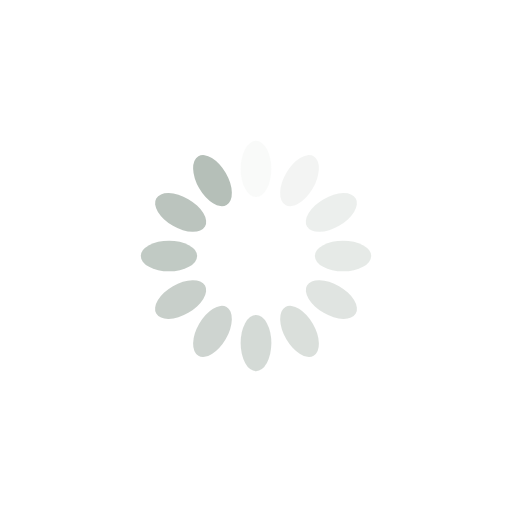
t = 0.00 s
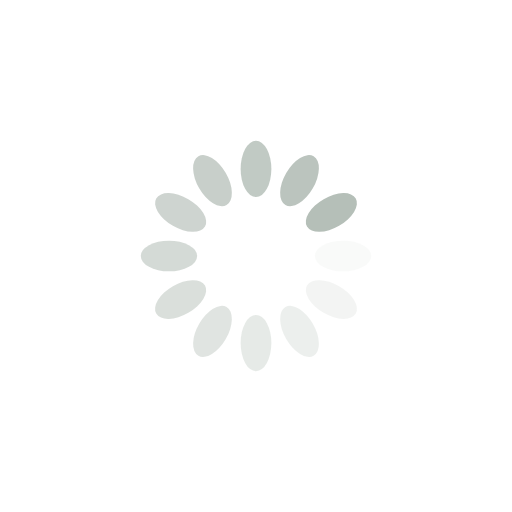
t = 0.25 s
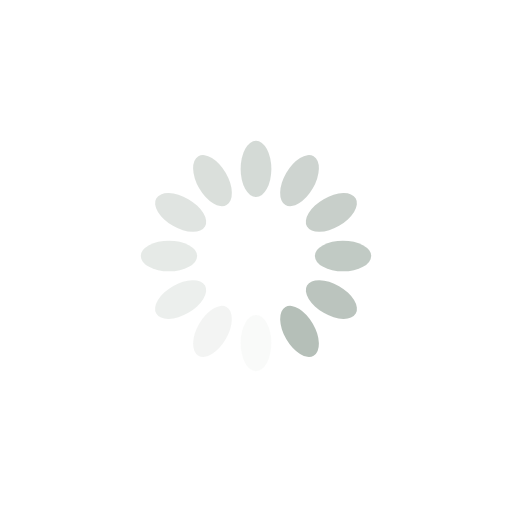
t = 0.50 s
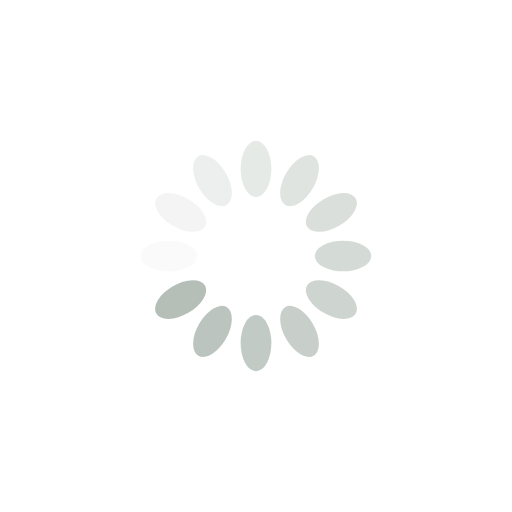
t = 0.75 s

The animated SVG that drew these frames (rendered in a browser with its animation timeline set to each time). Animation: 12 SMIL elements (animate=12); one cycle of 1.00 s, repeats indefinitely.

<?xml version="1.0" encoding="utf-8"?>
<svg xmlns="http://www.w3.org/2000/svg" xmlns:xlink="http://www.w3.org/1999/xlink" style="margin: auto; background: rgba(255, 255, 255, 0); display: block; shape-rendering: auto;" width="800px" height="800px" viewBox="0 0 100 100" preserveAspectRatio="xMidYMid">
<g transform="rotate(0 50 50)">
  <rect x="47" y="27.5" rx="3" ry="5.5" width="6" height="11" fill="#b5bfb8">
    <animate attributeName="opacity" values="1;0" keyTimes="0;1" dur="1s" begin="-0.9166666666666666s" repeatCount="indefinite"></animate>
  </rect>
</g><g transform="rotate(30 50 50)">
  <rect x="47" y="27.5" rx="3" ry="5.5" width="6" height="11" fill="#b5bfb8">
    <animate attributeName="opacity" values="1;0" keyTimes="0;1" dur="1s" begin="-0.8333333333333334s" repeatCount="indefinite"></animate>
  </rect>
</g><g transform="rotate(60 50 50)">
  <rect x="47" y="27.5" rx="3" ry="5.5" width="6" height="11" fill="#b5bfb8">
    <animate attributeName="opacity" values="1;0" keyTimes="0;1" dur="1s" begin="-0.75s" repeatCount="indefinite"></animate>
  </rect>
</g><g transform="rotate(90 50 50)">
  <rect x="47" y="27.5" rx="3" ry="5.5" width="6" height="11" fill="#b5bfb8">
    <animate attributeName="opacity" values="1;0" keyTimes="0;1" dur="1s" begin="-0.6666666666666666s" repeatCount="indefinite"></animate>
  </rect>
</g><g transform="rotate(120 50 50)">
  <rect x="47" y="27.5" rx="3" ry="5.5" width="6" height="11" fill="#b5bfb8">
    <animate attributeName="opacity" values="1;0" keyTimes="0;1" dur="1s" begin="-0.5833333333333334s" repeatCount="indefinite"></animate>
  </rect>
</g><g transform="rotate(150 50 50)">
  <rect x="47" y="27.5" rx="3" ry="5.5" width="6" height="11" fill="#b5bfb8">
    <animate attributeName="opacity" values="1;0" keyTimes="0;1" dur="1s" begin="-0.5s" repeatCount="indefinite"></animate>
  </rect>
</g><g transform="rotate(180 50 50)">
  <rect x="47" y="27.5" rx="3" ry="5.5" width="6" height="11" fill="#b5bfb8">
    <animate attributeName="opacity" values="1;0" keyTimes="0;1" dur="1s" begin="-0.4166666666666667s" repeatCount="indefinite"></animate>
  </rect>
</g><g transform="rotate(210 50 50)">
  <rect x="47" y="27.5" rx="3" ry="5.5" width="6" height="11" fill="#b5bfb8">
    <animate attributeName="opacity" values="1;0" keyTimes="0;1" dur="1s" begin="-0.3333333333333333s" repeatCount="indefinite"></animate>
  </rect>
</g><g transform="rotate(240 50 50)">
  <rect x="47" y="27.5" rx="3" ry="5.5" width="6" height="11" fill="#b5bfb8">
    <animate attributeName="opacity" values="1;0" keyTimes="0;1" dur="1s" begin="-0.25s" repeatCount="indefinite"></animate>
  </rect>
</g><g transform="rotate(270 50 50)">
  <rect x="47" y="27.5" rx="3" ry="5.5" width="6" height="11" fill="#b5bfb8">
    <animate attributeName="opacity" values="1;0" keyTimes="0;1" dur="1s" begin="-0.16666666666666666s" repeatCount="indefinite"></animate>
  </rect>
</g><g transform="rotate(300 50 50)">
  <rect x="47" y="27.5" rx="3" ry="5.5" width="6" height="11" fill="#b5bfb8">
    <animate attributeName="opacity" values="1;0" keyTimes="0;1" dur="1s" begin="-0.08333333333333333s" repeatCount="indefinite"></animate>
  </rect>
</g><g transform="rotate(330 50 50)">
  <rect x="47" y="27.5" rx="3" ry="5.5" width="6" height="11" fill="#b5bfb8">
    <animate attributeName="opacity" values="1;0" keyTimes="0;1" dur="1s" begin="0s" repeatCount="indefinite"></animate>
  </rect>
</g>
<!-- [ldio] generated by https://loading.io/ --></svg>